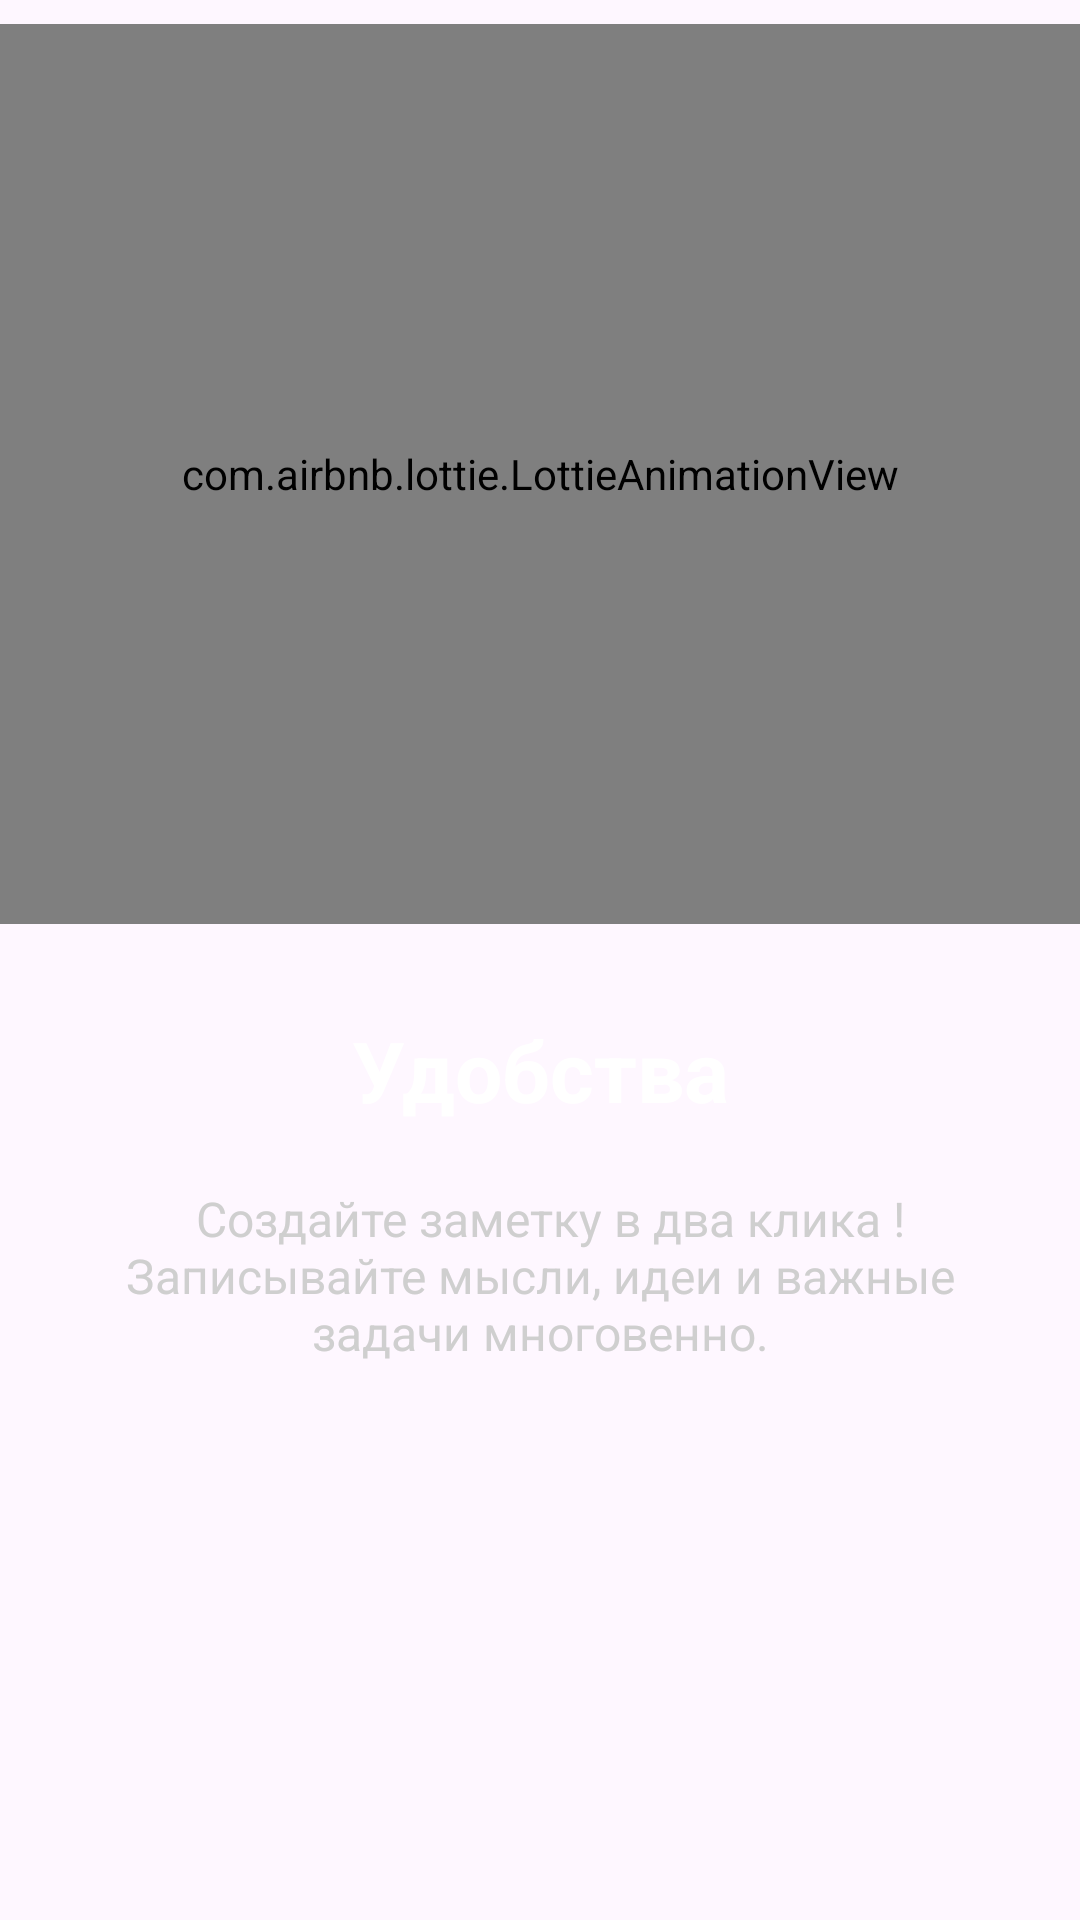

This screen was rendered from an Android layout file. Write that file and the resources it references.
<!-- AndroidManifest.xml: application theme Theme.NoteApp -->
<!-- res/layout/fragment_on_board_paging.xml -->
<?xml version="1.0" encoding="utf-8"?>
<androidx.constraintlayout.widget.ConstraintLayout xmlns:android="http://schemas.android.com/apk/res/android"
    xmlns:app="http://schemas.android.com/apk/res-auto"
    xmlns:tools="http://schemas.android.com/tools"
    android:layout_width="match_parent"
    android:layout_height="match_parent"
    tools:context=".ui.fragment.onBoard.OnBoardPagingFragment">

    <com.airbnb.lottie.LottieAnimationView
        android:id="@+id/lottie_view"
        android:layout_width="match_parent"
        android:layout_height="300dp"
        android:layout_marginTop="8dp"
        app:layout_constraintEnd_toEndOf="parent"
        app:layout_constraintStart_toStartOf="parent"
        app:layout_constraintTop_toBottomOf="@+id/tv_title"
        app:layout_constraintTop_toTopOf="parent"
        app:lottie_autoPlay="true"
        app:lottie_loop="true"
        app:lottie_rawRes="@raw/one_anim" />
    

    <TextView
        android:id="@+id/tv_title"
        android:layout_width="wrap_content"
        android:layout_height="wrap_content"
        android:layout_gravity="center"
        android:layout_marginTop="30dp"
        android:text="@string/convenience"
        android:textColor="@color/white"
        android:textSize="28sp"
        android:textStyle="bold"
        app:layout_constraintEnd_toEndOf="parent"
        app:layout_constraintStart_toStartOf="parent"
        app:layout_constraintTop_toBottomOf="@+id/lottie_view" />

    <TextView
        android:id="@+id/tv_desc"
        android:layout_width="wrap_content"
        android:layout_height="wrap_content"
        android:layout_gravity="center"
        android:layout_marginTop="20dp"
        android:fontFamily="sans-serif"
        android:paddingHorizontal="40dp"
        android:text="@string/desc_one"
        android:textAlignment="center"
        android:textColor="#CFCFCF"
        android:textSize="16sp"
        app:layout_constraintEnd_toEndOf="parent"
        app:layout_constraintStart_toStartOf="parent"
        app:layout_constraintTop_toBottomOf="@+id/tv_title" />
</androidx.constraintlayout.widget.ConstraintLayout>
<!-- resources referenced by this layout -->
<resources>
  <color name="white">#FFFFFFFF</color>
  <string name="convenience">Удобства</string>
  <string name="desc_one">\tСоздайте заметку в два клика !Записывайте мысли, идеи и важные задачи многовенно.</string>
  <style name="Theme.NoteApp" parent="Base.Theme.NoteApp" />
  <style name="Base.Theme.NoteApp" parent="Theme.Material3.DayNight.NoActionBar">
          
          <item name="android:windowFullscreen">true</item>
          
      </style>
</resources>
